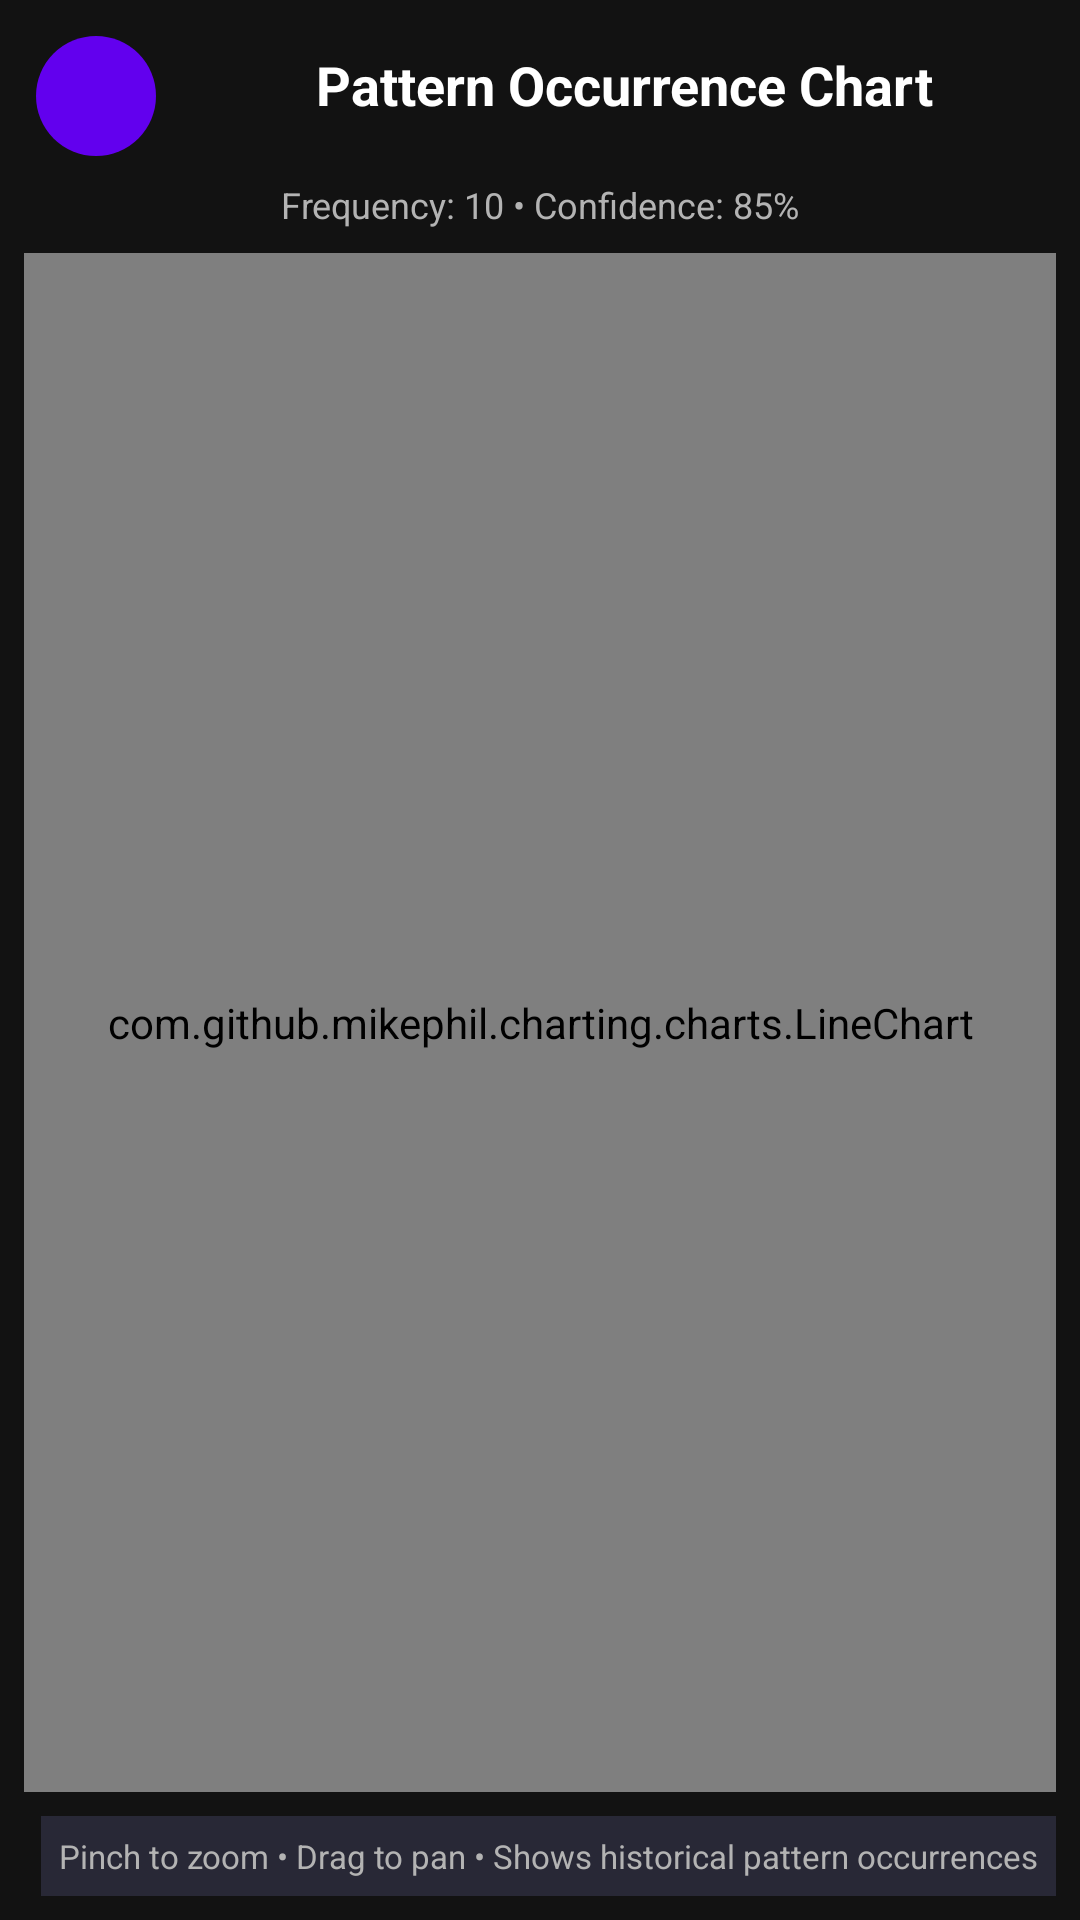

This screen was rendered from an Android layout file. Write that file and the resources it references.
<!-- AndroidManifest.xml: application theme Theme.SoothSayer -->
<!-- res/layout/dialog_pattern_chart_fullscreen.xml -->
<?xml version="1.0" encoding="utf-8"?>
<androidx.constraintlayout.widget.ConstraintLayout xmlns:android="http://schemas.android.com/apk/res/android"
    xmlns:app="http://schemas.android.com/apk/res-auto"
    android:layout_width="match_parent"
    android:layout_height="match_parent"
    android:background="@color/background_dark">

    
    <com.google.android.material.button.MaterialButton
        android:id="@+id/close_button"
        android:layout_width="48dp"
        android:layout_height="48dp"
        android:layout_margin="8dp"
        app:icon="@drawable/ic_back"
        app:iconTint="@color/white"
        app:iconGravity="textStart"
        app:iconPadding="0dp"
        style="@style/Widget.Material3.Button.IconButton"
        app:backgroundTint="@color/primary"
        app:layout_constraintStart_toStartOf="parent"
        app:layout_constraintTop_toTopOf="parent" />

    
    <TextView
        android:id="@+id/pattern_title"
        android:layout_width="0dp"
        android:layout_height="wrap_content"
        android:layout_margin="8dp"
        android:text="Pattern Occurrence Chart"
        android:textColor="@color/white"
        android:textSize="18sp"
        android:textStyle="bold"
        android:gravity="center"
        app:layout_constraintEnd_toEndOf="parent"
        app:layout_constraintStart_toEndOf="@id/close_button"
        app:layout_constraintTop_toTopOf="parent"
        app:layout_constraintBottom_toBottomOf="@id/close_button" />

    
    <TextView
        android:id="@+id/pattern_info"
        android:layout_width="0dp"
        android:layout_height="wrap_content"
        android:layout_marginStart="16dp"
        android:layout_marginEnd="16dp"
        android:layout_marginTop="4dp"
        android:text="Frequency: 10 • Confidence: 85%"
        android:textColor="@color/text_secondary_dark"
        android:textSize="12sp"
        android:gravity="center"
        app:layout_constraintEnd_toEndOf="parent"
        app:layout_constraintStart_toStartOf="parent"
        app:layout_constraintTop_toBottomOf="@id/close_button" />

    
    <com.github.mikephil.charting.charts.LineChart
        android:id="@+id/fullscreen_chart"
        android:layout_width="0dp"
        android:layout_height="0dp"
        android:layout_margin="8dp"
        app:layout_constraintBottom_toTopOf="@id/tv_hint"
        app:layout_constraintEnd_toEndOf="parent"
        app:layout_constraintStart_toStartOf="parent"
        app:layout_constraintTop_toBottomOf="@id/pattern_info" />

    
    <TextView
        android:id="@+id/tv_hint"
        android:layout_width="wrap_content"
        android:layout_height="wrap_content"
        android:text="Pinch to zoom • Drag to pan • Shows historical pattern occurrences"
        android:textColor="@color/text_secondary_dark"
        android:textSize="11sp"
        android:layout_margin="8dp"
        android:padding="6dp"
        android:background="@color/card_dark_transparent"
        app:layout_constraintBottom_toBottomOf="parent"
        app:layout_constraintEnd_toEndOf="parent" />

</androidx.constraintlayout.widget.ConstraintLayout>
<!-- resources referenced by this layout -->
<resources>
  <color name="background_dark">#121212</color>
  <color name="card_dark_transparent">#CC2D2D3F</color>
  <color name="primary">#6200EE</color>
  <color name="text_secondary_dark">#B3B3B3</color>
  <color name="white">#FFFFFF</color>
  <style name="Theme.SoothSayer" parent="Base.Theme.SoothSayer" />
  <style name="Base.Theme.SoothSayer" parent="Theme.Material3.DayNight.NoActionBar">
          <item name="colorPrimary">@color/primary</item>
          <item name="colorPrimaryDark">@color/primary_dark</item>
          <item name="colorAccent">@color/accent</item>
          <item name="android:statusBarColor">@color/primary_dark</item>
          <item name="android:windowBackground">@color/background</item>
      </style>
  <color name="primary_dark">#3700B3</color>
  <color name="accent">#03DAC5</color>
  <color name="background">#FFFFFF</color>
</resources>
